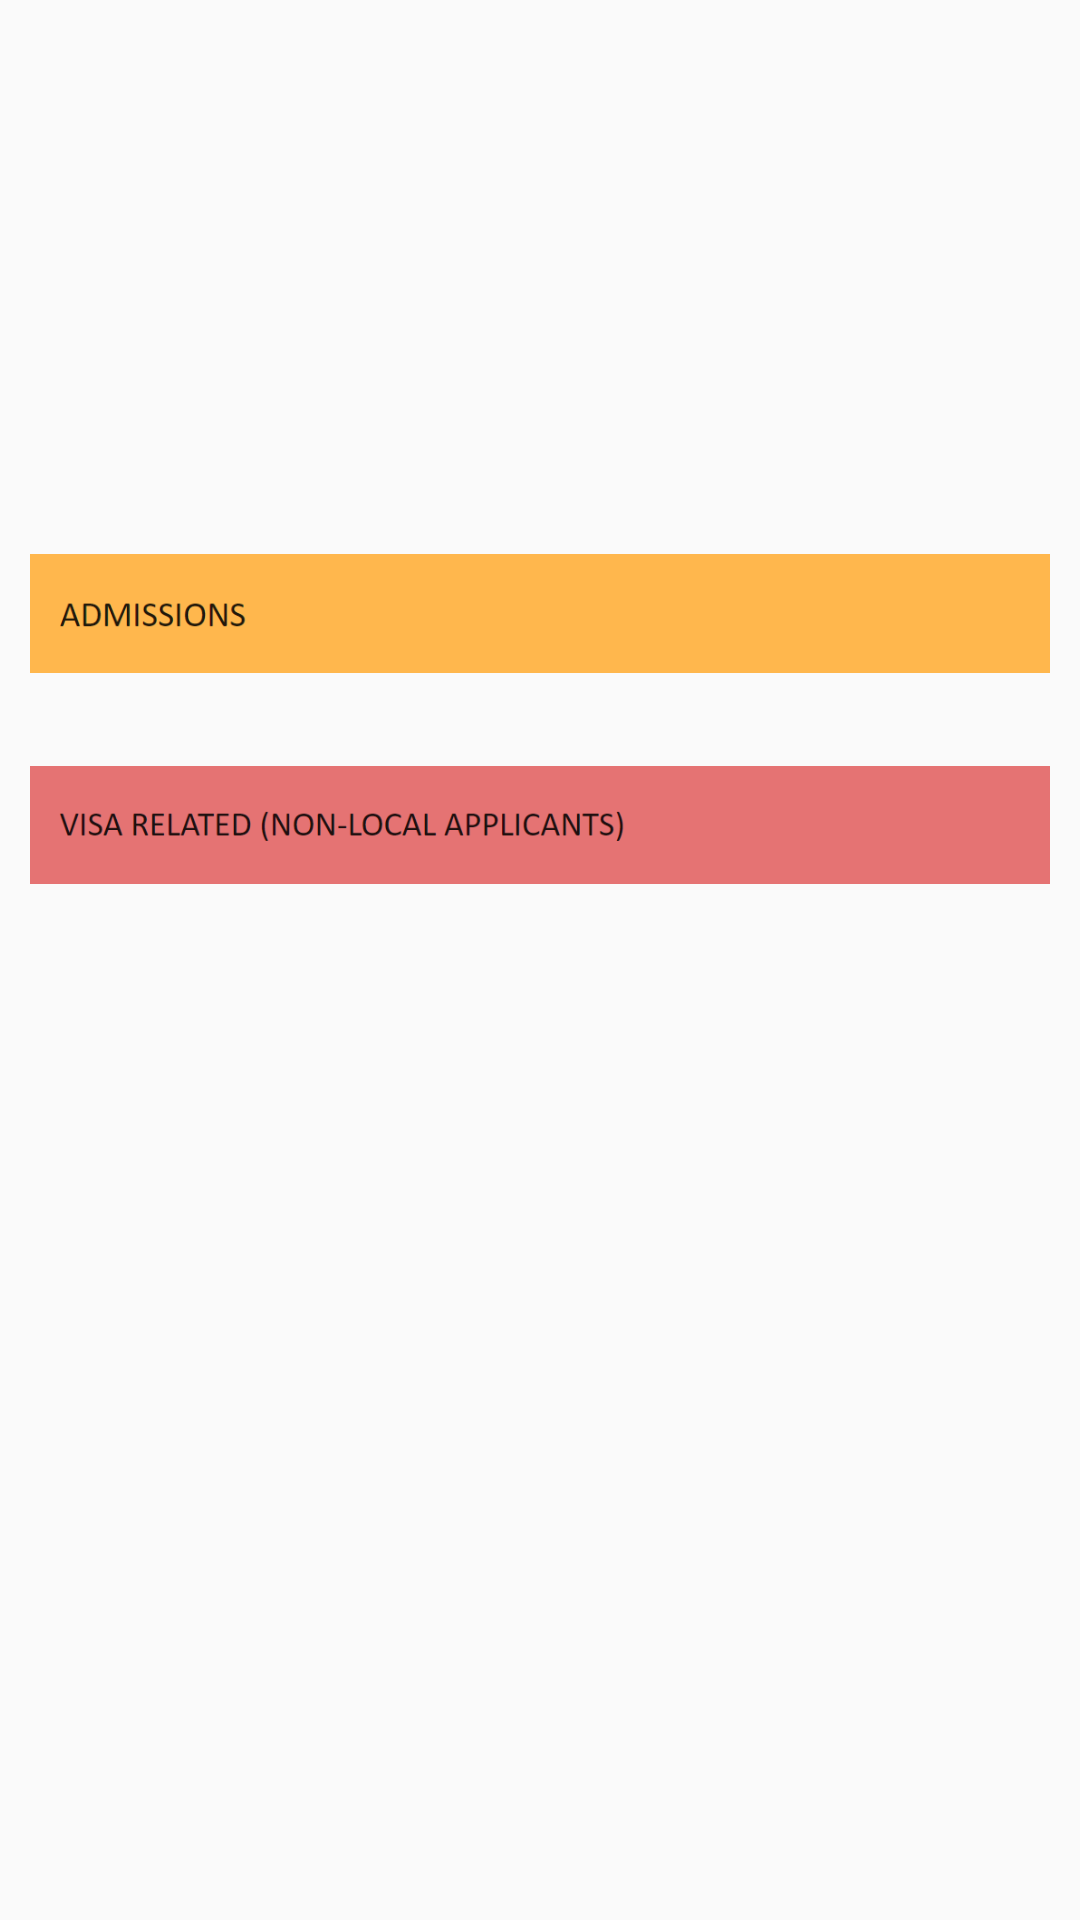

Layout XML and referenced resources for this Android screen:
<!-- AndroidManifest.xml: application theme AppTheme -->
<!-- res/layout/admission_faq.xml -->
<?xml version="1.0" encoding="utf-8"?>
<ScrollView xmlns:android="http://schemas.android.com/apk/res/android"
    android:layout_width="match_parent"
    android:layout_height="match_parent">

    <LinearLayout
        android:layout_width="match_parent"
        android:layout_height="wrap_content"
        android:orientation="vertical">

        <ImageView
            android:layout_width="match_parent"
            android:layout_height="148dp"
            android:layout_margin="10dp"
            android:src="@drawable/slider_admission_2019" />

        <ImageView
            android:id="@+id/admission_admission"
            android:layout_width="wrap_content"
            android:layout_height="53dp"
            android:layout_margin="10dp"
            android:src="@drawable/admission" />

        <ImageView
            android:id="@+id/admission_visa"
            android:layout_width="wrap_content"
            android:layout_height="48dp"
            android:layout_margin="10dp"
            android:src="@drawable/visa" />
    </LinearLayout>
</ScrollView>
<!-- resources referenced by this layout -->
<resources>
  <!-- drawable admission: png bitmap (drawable-xhdpi, 4401 bytes) -->
  <!-- drawable visa: png bitmap (drawable-xhdpi, 7807 bytes) -->
  <style name="AppTheme" parent="Base.Theme.AppCompat.Light.DarkActionBar">
          
          <item name="colorPrimary">@color/colorPrimary</item>
          <item name="colorPrimaryDark">@color/colorPrimaryDark</item>
          <item name="colorAccent">@color/colorAccent</item>
      </style>
  <color name="colorPrimary">#3F51B5</color>
  <color name="colorPrimaryDark">#303F9F</color>
  <color name="colorAccent">#3F51B5</color>
</resources>
